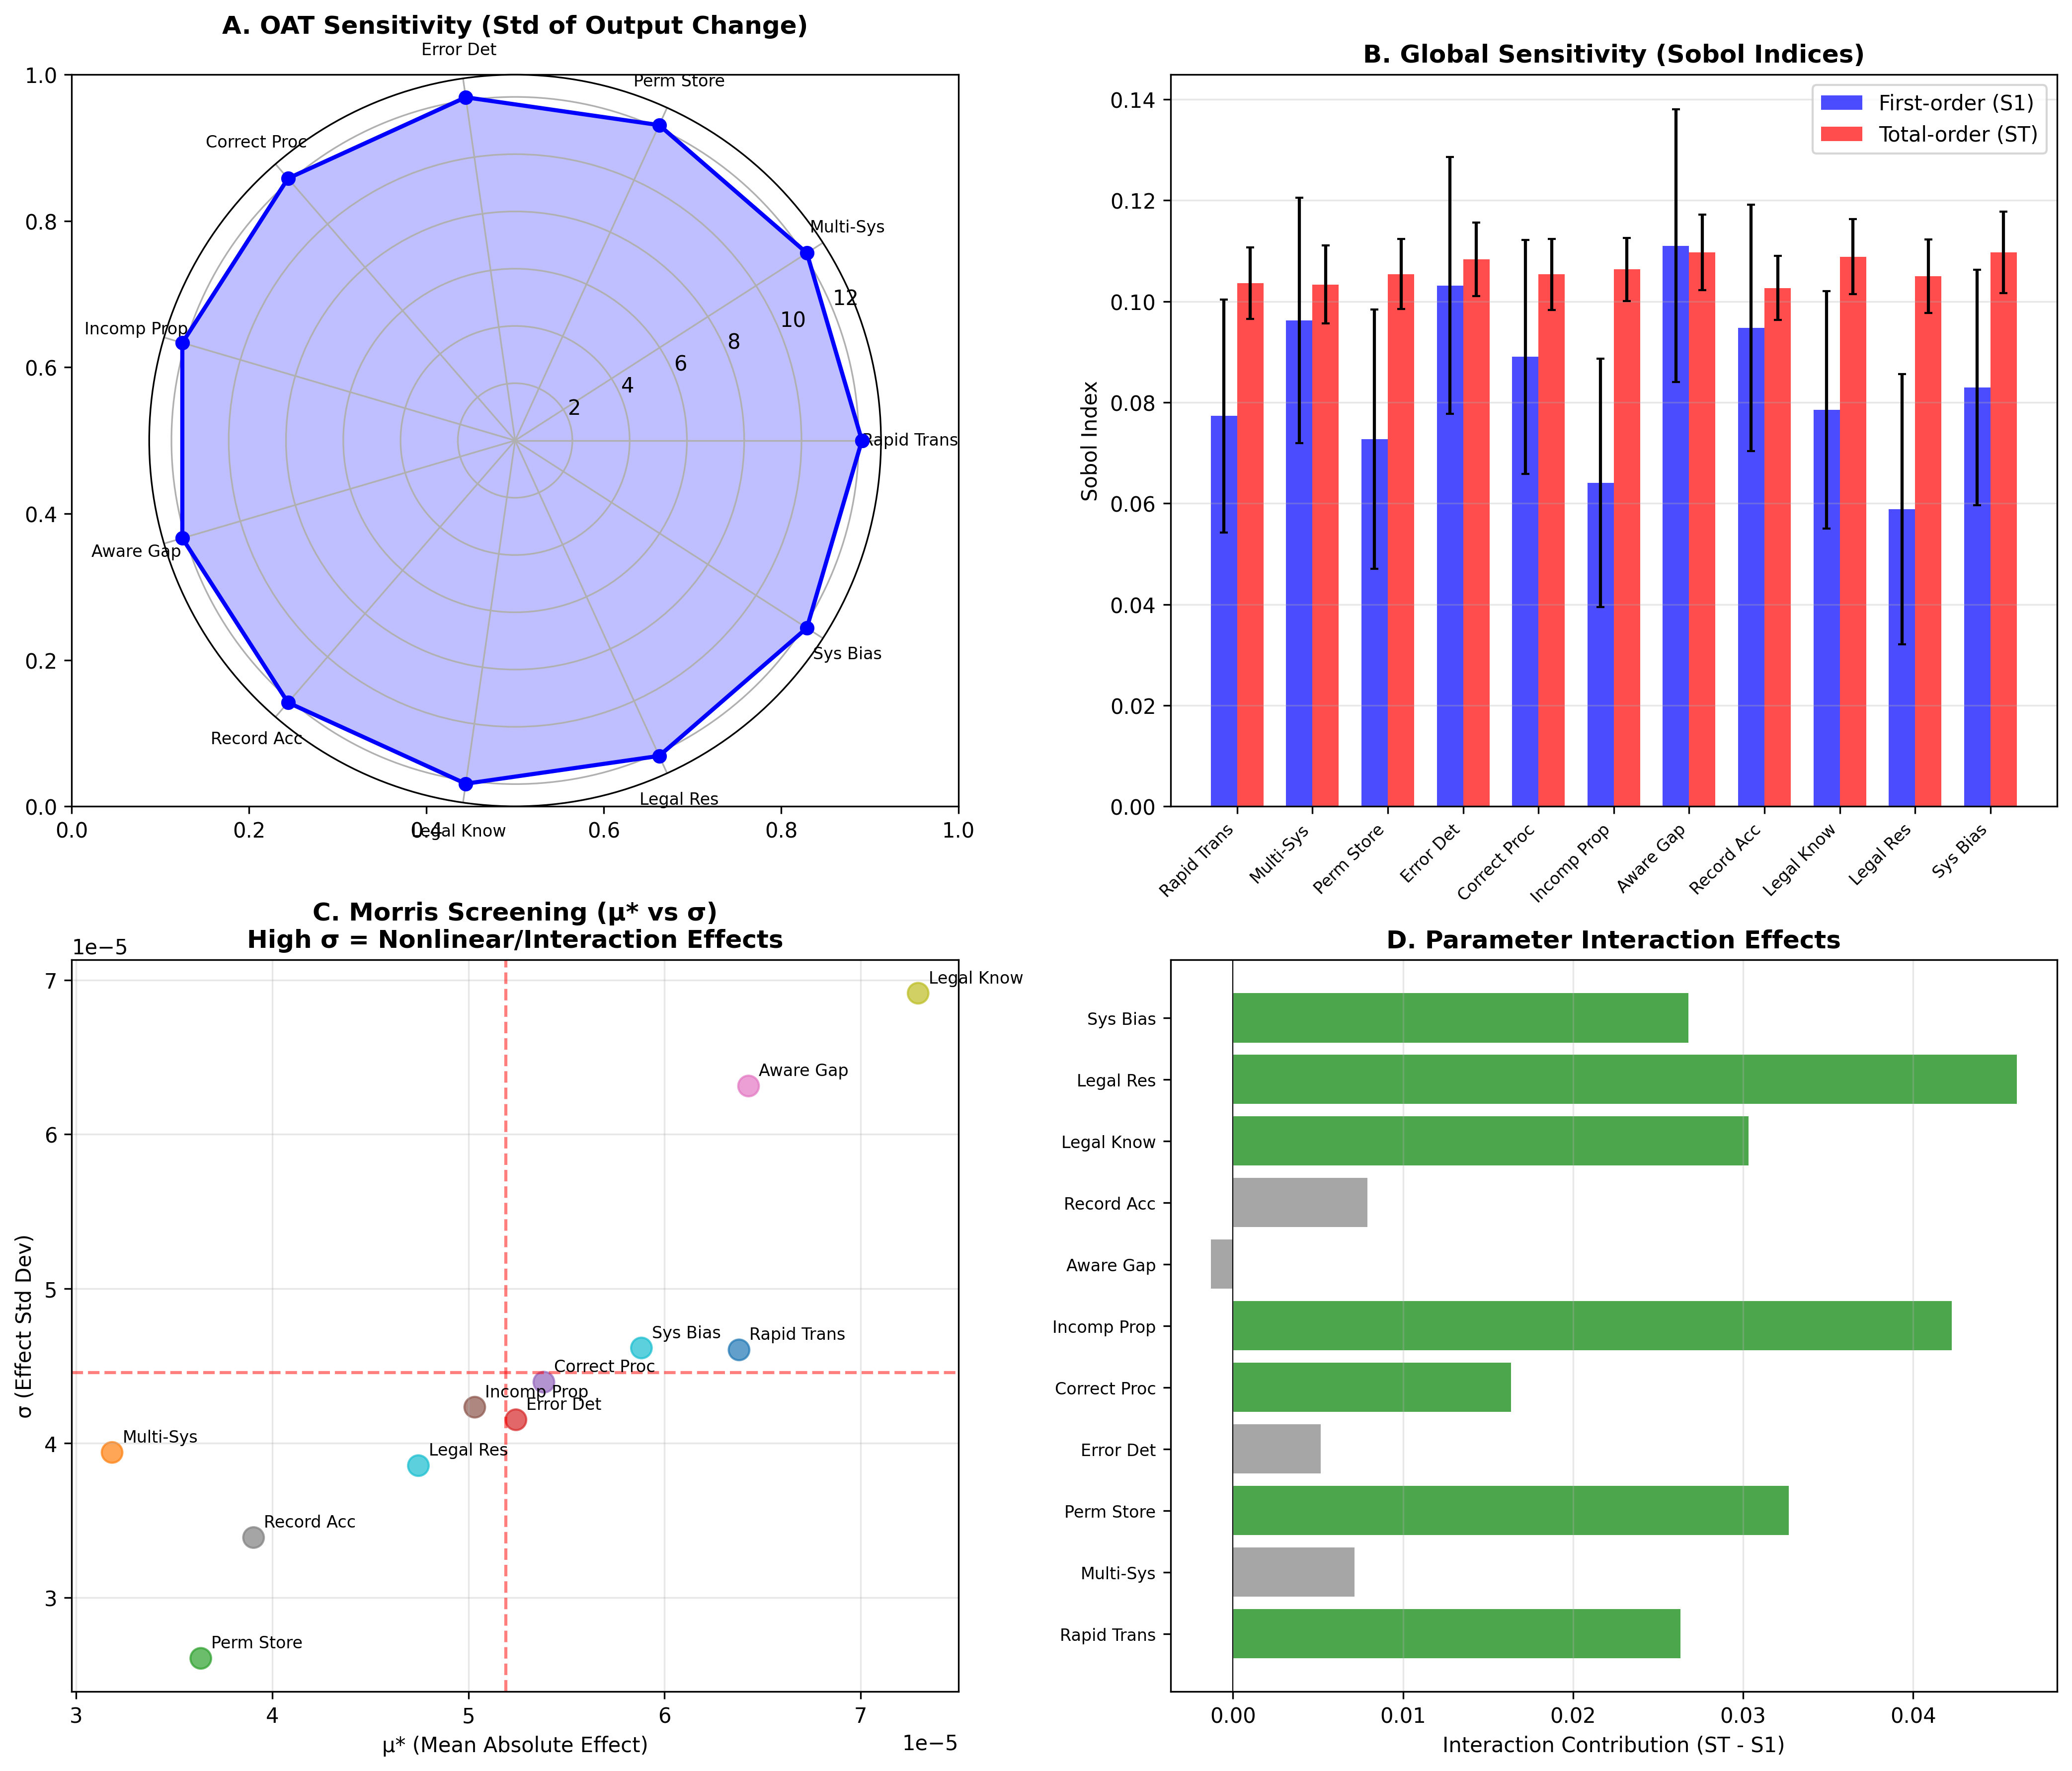

This chart was generated by the following Python code:
"""
SENSITIVITY ANALYSIS AND MODEL VALIDATION
Algorithmic Bias Epidemiology Framework

Comprehensive robustness testing for peer-reviewed publication including:
1. One-at-a-time (OAT) parameter sensitivity
2. Global sensitivity analysis (Sobol indices)
3. Morris elementary effects screening
4. Signal-to-Noise Ratio (SNR) analysis
5. Bootstrap confidence intervals
6. Monte Carlo uncertainty quantification

Author: AC Demidont, DO
Nyx Dynamics LLC
"""

import numpy as np
import matplotlib
matplotlib.use('Agg')
import matplotlib.pyplot as plt
import pandas as pd
from dataclasses import dataclass
from typing import Dict, List, Tuple, Callable
from scipy import stats
from itertools import combinations
import warnings
warnings.filterwarnings('ignore')


# =============================================================================
# BARRIER MODEL (from barrier_visualization.py)
# =============================================================================

@dataclass
class Barrier:
    """Individual barrier in the algorithmic bias system."""
    name: str
    layer: str
    base_probability: float
    removal_cost: float


class BarrierModel:
    """Simplified barrier model for sensitivity analysis."""

    def __init__(self, barrier_probs: np.ndarray = None):
        """Initialize with 11 barrier probabilities."""
        if barrier_probs is None:
            # Default barrier probabilities
            self.barrier_probs = np.array([
                0.30, 0.55, 0.45,  # Layer 1: Data Integration
                0.35, 0.35, 0.40,  # Layer 2: Data Accuracy
                0.30, 0.55, 0.25, 0.40, 0.30  # Layer 3: Institutional
            ])
        else:
            self.barrier_probs = barrier_probs

        self.n_barriers = len(self.barrier_probs)
        self.layer_indices = {
            'data_integration': [0, 1, 2],
            'data_accuracy': [3, 4, 5],
            'institutional': [6, 7, 8, 9, 10]
        }

    def calculate_success(self, probs: np.ndarray = None) -> float:
        """Calculate success probability (product of barrier probs)."""
        if probs is None:
            probs = self.barrier_probs
        return np.prod(probs)

    def calculate_success_removing(self, indices: List[int]) -> float:
        """Calculate success with specified barriers removed (set to 1.0)."""
        probs = self.barrier_probs.copy()
        for idx in indices:
            probs[idx] = 1.0
        return np.prod(probs)


# =============================================================================
# ONE-AT-A-TIME (OAT) SENSITIVITY ANALYSIS
# =============================================================================

class OATSensitivityAnalysis:
    """
    One-at-a-time sensitivity analysis.

    Varies each parameter individually while holding others constant.
    Measures local sensitivity around baseline values.
    """

    def __init__(self, model: BarrierModel):
        self.model = model
        self.baseline = model.barrier_probs.copy()
        self.baseline_output = model.calculate_success()

    def analyze(self,
                perturbation_range: Tuple[float, float] = (-0.2, 0.2),
                n_points: int = 21) -> pd.DataFrame:
        """
        Perform OAT sensitivity analysis.

        Args:
            perturbation_range: (min, max) relative perturbation
            n_points: Number of perturbation levels to test

        Returns:
            DataFrame with sensitivity results for each parameter
        """
        perturbations = np.linspace(perturbation_range[0], perturbation_range[1], n_points)
        results = []

        for i in range(self.model.n_barriers):
            param_results = []

            for delta in perturbations:
                # Perturb parameter i
                test_probs = self.baseline.copy()
                new_value = self.baseline[i] * (1 + delta)
                new_value = np.clip(new_value, 0.01, 0.99)  # Keep in valid range
                test_probs[i] = new_value

                # Calculate output
                output = self.model.calculate_success(test_probs)

                param_results.append({
                    'barrier_idx': i,
                    'perturbation': delta,
                    'param_value': new_value,
                    'output': output,
                    'output_change': output - self.baseline_output,
                    'output_change_pct': (output - self.baseline_output) / self.baseline_output * 100
                })

            results.extend(param_results)

        return pd.DataFrame(results)

    def calculate_sensitivity_indices(self) -> pd.DataFrame:
        """
        Calculate local sensitivity indices.

        S_i = (∂Y/∂X_i) * (X_i/Y)  [Normalized sensitivity]
        """
        epsilon = 0.01  # Small perturbation
        indices = []

        for i in range(self.model.n_barriers):
            # Forward difference
            probs_plus = self.baseline.copy()
            probs_plus[i] = min(0.99, self.baseline[i] * (1 + epsilon))
            output_plus = self.model.calculate_success(probs_plus)

            # Backward difference
            probs_minus = self.baseline.copy()
            probs_minus[i] = max(0.01, self.baseline[i] * (1 - epsilon))
            output_minus = self.model.calculate_success(probs_minus)

            # Central difference derivative
            dY_dX = (output_plus - output_minus) / (probs_plus[i] - probs_minus[i])

            # Normalized sensitivity
            S_i = dY_dX * (self.baseline[i] / self.baseline_output) if self.baseline_output > 0 else 0

            indices.append({
                'barrier_idx': i,
                'baseline_value': self.baseline[i],
                'dY_dX': dY_dX,
                'normalized_sensitivity': S_i,
                'abs_sensitivity': abs(S_i)
            })

        return pd.DataFrame(indices).sort_values('abs_sensitivity', ascending=False)


# =============================================================================
# GLOBAL SENSITIVITY ANALYSIS (SOBOL INDICES)
# =============================================================================

class SobolSensitivityAnalysis:
    """
    Variance-based global sensitivity analysis using Sobol indices.

    Decomposes output variance into contributions from each input
    and their interactions.

    S_i = V[E(Y|X_i)] / V(Y)  [First-order index]
    S_Ti = 1 - V[E(Y|X_~i)] / V(Y)  [Total-order index]
    """

    def __init__(self, model: BarrierModel, n_samples: int = 10000):
        self.model = model
        self.n_samples = n_samples
        self.baseline = model.barrier_probs.copy()

    def generate_samples(self, bounds_factor: float = 0.3) -> Tuple[np.ndarray, np.ndarray]:
        """
        Generate Sobol sample matrices A and B.

        Uses uniform sampling within bounds around baseline values.
        """
        n = self.model.n_barriers

        # Define bounds for each parameter
        lower = np.maximum(0.05, self.baseline * (1 - bounds_factor))
        upper = np.minimum(0.95, self.baseline * (1 + bounds_factor))

        # Generate two independent sample matrices
        A = np.random.uniform(size=(self.n_samples, n))
        B = np.random.uniform(size=(self.n_samples, n))

        # Scale to parameter bounds
        A = lower + A * (upper - lower)
        B = lower + B * (upper - lower)

        return A, B

    def calculate_indices(self, bounds_factor: float = 0.3) -> pd.DataFrame:
        """
        Calculate first-order and total-order Sobol indices.

        Uses Saltelli's sampling scheme for efficiency.
        """
        A, B = self.generate_samples(bounds_factor)
        n = self.model.n_barriers

        # Evaluate model at A and B
        Y_A = np.array([self.model.calculate_success(a) for a in A])
        Y_B = np.array([self.model.calculate_success(b) for b in B])

        # Total variance
        Y_all = np.concatenate([Y_A, Y_B])
        V_Y = np.var(Y_all)

        if V_Y < 1e-15:
            # No variance - model is constant
            return pd.DataFrame({
                'barrier_idx': range(n),
                'S1': [0] * n,
                'ST': [0] * n,
                'S1_conf': [0] * n,
                'ST_conf': [0] * n
            })

        first_order = []
        total_order = []

        for i in range(n):
            # Create AB_i matrix (A with i-th column from B)
            AB_i = A.copy()
            AB_i[:, i] = B[:, i]
            Y_AB_i = np.array([self.model.calculate_success(ab) for ab in AB_i])

            # First-order index: S_i = V[E(Y|X_i)] / V(Y)
            # Estimated using: S_i ≈ (1/N) * Σ Y_B * (Y_AB_i - Y_A) / V(Y)
            S1_i = np.mean(Y_B * (Y_AB_i - Y_A)) / V_Y

            # Total-order index: S_Ti = E[V(Y|X_~i)] / V(Y)
            # Estimated using: S_Ti ≈ (1/2N) * Σ (Y_A - Y_AB_i)^2 / V(Y)
            ST_i = 0.5 * np.mean((Y_A - Y_AB_i)**2) / V_Y

            first_order.append(max(0, S1_i))  # Clip negative values
            total_order.append(max(0, ST_i))

        # Bootstrap confidence intervals
        n_bootstrap = 100
        S1_boot = np.zeros((n_bootstrap, n))
        ST_boot = np.zeros((n_bootstrap, n))

        for b in range(n_bootstrap):
            idx = np.random.choice(self.n_samples, self.n_samples, replace=True)
            Y_A_b = Y_A[idx]
            Y_B_b = Y_B[idx]
            V_Y_b = np.var(np.concatenate([Y_A_b, Y_B_b]))

            if V_Y_b > 1e-15:
                for i in range(n):
                    AB_i = A[idx].copy()
                    AB_i[:, i] = B[idx, i]
                    Y_AB_i_b = np.array([self.model.calculate_success(ab) for ab in AB_i])

                    S1_boot[b, i] = np.mean(Y_B_b * (Y_AB_i_b - Y_A_b)) / V_Y_b
                    ST_boot[b, i] = 0.5 * np.mean((Y_A_b - Y_AB_i_b)**2) / V_Y_b

        S1_conf = np.std(S1_boot, axis=0) * 1.96
        ST_conf = np.std(ST_boot, axis=0) * 1.96

        return pd.DataFrame({
            'barrier_idx': range(n),
            'S1': first_order,
            'ST': total_order,
            'S1_conf': S1_conf,
            'ST_conf': ST_conf,
            'interaction': np.array(total_order) - np.array(first_order)
        })


# =============================================================================
# MORRIS ELEMENTARY EFFECTS METHOD
# =============================================================================

class MorrisScreening:
    """
    Morris method for elementary effects screening.

    Efficient global sensitivity method that requires fewer model evaluations
    than Sobol. Identifies which parameters have:
    - Negligible effects
    - Linear effects
    - Nonlinear or interaction effects
    """

    def __init__(self, model: BarrierModel, n_trajectories: int = 50):
        self.model = model
        self.n_trajectories = n_trajectories
        self.baseline = model.barrier_probs.copy()

    def generate_trajectory(self, levels: int = 4, bounds_factor: float = 0.3) -> np.ndarray:
        """Generate a single Morris trajectory through parameter space."""
        n = self.model.n_barriers

        # Define grid
        lower = np.maximum(0.05, self.baseline * (1 - bounds_factor))
        upper = np.minimum(0.95, self.baseline * (1 + bounds_factor))

        # Random starting point
        x = np.random.randint(0, levels, n) / (levels - 1)
        x = lower + x * (upper - lower)

        # Generate trajectory by perturbing one dimension at a time
        trajectory = [x.copy()]
        delta = (upper - lower) / (levels - 1)

        order = np.random.permutation(n)
        for i in order:
            x_new = x.copy()
            if np.random.random() < 0.5:
                x_new[i] = min(upper[i], x[i] + delta[i])
            else:
                x_new[i] = max(lower[i], x[i] - delta[i])
            trajectory.append(x_new.copy())
            x = x_new

        return np.array(trajectory)

    def calculate_elementary_effects(self, bounds_factor: float = 0.3) -> pd.DataFrame:
        """
        Calculate elementary effects for all parameters.

        Returns:
            mu: Mean of elementary effects (overall importance)
            mu_star: Mean of absolute elementary effects (importance without sign)
            sigma: Std of elementary effects (nonlinearity/interaction indicator)
        """
        n = self.model.n_barriers
        effects = {i: [] for i in range(n)}

        lower = np.maximum(0.05, self.baseline * (1 - bounds_factor))
        upper = np.minimum(0.95, self.baseline * (1 + bounds_factor))
        delta = (upper - lower) / 3  # 4 levels

        for _ in range(self.n_trajectories):
            trajectory = self.generate_trajectory(bounds_factor=bounds_factor)

            # Evaluate at each point
            outputs = [self.model.calculate_success(t) for t in trajectory]

            # Calculate elementary effects
            for j in range(1, len(trajectory)):
                # Find which parameter changed
                diff = trajectory[j] - trajectory[j-1]
                changed_idx = np.argmax(np.abs(diff))

                if np.abs(diff[changed_idx]) > 1e-10:
                    # Elementary effect
                    EE = (outputs[j] - outputs[j-1]) / diff[changed_idx]
                    effects[changed_idx].append(EE)

        # Calculate statistics
        results = []
        for i in range(n):
            if len(effects[i]) > 0:
                ee_array = np.array(effects[i])
                results.append({
                    'barrier_idx': i,
                    'mu': np.mean(ee_array),
                    'mu_star': np.mean(np.abs(ee_array)),
                    'sigma': np.std(ee_array),
                    'n_effects': len(ee_array)
                })
            else:
                results.append({
                    'barrier_idx': i,
                    'mu': 0,
                    'mu_star': 0,
                    'sigma': 0,
                    'n_effects': 0
                })

        return pd.DataFrame(results)


# =============================================================================
# SIGNAL-TO-NOISE RATIO ANALYSIS
# =============================================================================

class SNRAnalysis:
    """
    Signal-to-Noise Ratio analysis for model robustness.

    Evaluates how robust model conclusions are to:
    - Parameter uncertainty
    - Measurement noise
    - Stochastic variation
    """

    def __init__(self, model: BarrierModel, n_simulations: int = 1000):
        self.model = model
        self.n_simulations = n_simulations
        self.baseline = model.barrier_probs.copy()

    def noise_injection_analysis(self,
                                  noise_levels: np.ndarray = None) -> pd.DataFrame:
        """
        Analyze model output stability under parameter noise.

        Injects Gaussian noise at various levels and measures output variance.
        """
        if noise_levels is None:
            noise_levels = np.array([0.01, 0.02, 0.05, 0.10, 0.15, 0.20, 0.25, 0.30])

        results = []
        baseline_output = self.model.calculate_success()

        for noise_std in noise_levels:
            outputs = []

            for _ in range(self.n_simulations):
                # Add multiplicative Gaussian noise
                noisy_probs = self.baseline * (1 + np.random.normal(0, noise_std, self.model.n_barriers))
                noisy_probs = np.clip(noisy_probs, 0.01, 0.99)

                output = self.model.calculate_success(noisy_probs)
                outputs.append(output)

            outputs = np.array(outputs)

            # Signal = mean output, Noise = std of output
            signal = np.mean(outputs)
            noise = np.std(outputs)
            snr = signal / noise if noise > 0 else np.inf
            snr_db = 10 * np.log10(snr) if snr > 0 and snr < np.inf else np.nan

            results.append({
                'noise_level': noise_std,
                'mean_output': signal,
                'std_output': noise,
                'cv': noise / signal if signal > 0 else np.inf,
                'snr': snr,
                'snr_db': snr_db,
                'ci_lower': np.percentile(outputs, 2.5),
                'ci_upper': np.percentile(outputs, 97.5),
                'output_range': np.ptp(outputs)
            })

        return pd.DataFrame(results)

    def key_finding_robustness(self, n_bootstrap: int = 1000) -> Dict:
        """
        Test robustness of key findings to parameter uncertainty.

        Key findings tested:
        1. Three-way interaction dominance (>80%)
        2. Individual barrier effects near zero
        3. Complete removal required for >90% success
        """
        results = {
            'three_way_interaction': [],
            'max_individual_effect': [],
            'barriers_for_90pct': []
        }

        for _ in range(n_bootstrap):
            # Sample parameters with 10% uncertainty
            noisy_probs = self.baseline * (1 + np.random.normal(0, 0.10, self.model.n_barriers))
            noisy_probs = np.clip(noisy_probs, 0.01, 0.99)

            noisy_model = BarrierModel(noisy_probs)
            baseline = noisy_model.calculate_success()

            # 1. Calculate individual effects
            individual_effects = []
            for i in range(self.model.n_barriers):
                effect = noisy_model.calculate_success_removing([i]) - baseline
                individual_effects.append(effect)

            results['max_individual_effect'].append(max(individual_effects))

            # 2. Calculate layer effects
            layer_effects = {}
            for layer, indices in noisy_model.layer_indices.items():
                effect = noisy_model.calculate_success_removing(indices) - baseline
                layer_effects[layer] = effect

            # Pairwise and three-way
            all_indices = list(range(self.model.n_barriers))
            full_effect = noisy_model.calculate_success_removing(all_indices) - baseline

            sum_individual_layers = sum(layer_effects.values())

            # Three-way interaction (simplified calculation)
            three_way = full_effect - sum_individual_layers
            three_way_pct = (three_way / full_effect * 100) if full_effect > 0 else 0
            results['three_way_interaction'].append(three_way_pct)

            # 3. How many barriers needed for 90%?
            for n_removed in range(1, 12):
                # Try removing n barriers (greedy by baseline probability)
                sorted_indices = np.argsort(noisy_probs)[:n_removed]
                success = noisy_model.calculate_success_removing(list(sorted_indices))
                if success >= 0.90:
                    results['barriers_for_90pct'].append(n_removed)
                    break
            else:
                results['barriers_for_90pct'].append(11)

        # Summarize
        summary = {
            'three_way_interaction': {
                'mean': np.mean(results['three_way_interaction']),
                'std': np.std(results['three_way_interaction']),
                'ci_lower': np.percentile(results['three_way_interaction'], 2.5),
                'ci_upper': np.percentile(results['three_way_interaction'], 97.5),
                'finding_robust': np.mean(np.array(results['three_way_interaction']) > 70)
            },
            'max_individual_effect': {
                'mean': np.mean(results['max_individual_effect']),
                'std': np.std(results['max_individual_effect']),
                'ci_lower': np.percentile(results['max_individual_effect'], 2.5),
                'ci_upper': np.percentile(results['max_individual_effect'], 97.5),
                'finding_robust': np.mean(np.array(results['max_individual_effect']) < 0.01)
            },
            'barriers_for_90pct': {
                'mean': np.mean(results['barriers_for_90pct']),
                'std': np.std(results['barriers_for_90pct']),
                'mode': stats.mode(results['barriers_for_90pct'], keepdims=False)[0],
                'finding_robust': np.mean(np.array(results['barriers_for_90pct']) >= 10)
            }
        }

        return summary


# =============================================================================
# BOOTSTRAP CONFIDENCE INTERVALS
# =============================================================================

class BootstrapValidation:
    """
    Bootstrap-based validation and confidence interval estimation.
    """

    def __init__(self, model: BarrierModel, n_bootstrap: int = 2000):
        self.model = model
        self.n_bootstrap = n_bootstrap
        self.baseline = model.barrier_probs.copy()

    def bootstrap_success_probability(self) -> Dict:
        """Bootstrap CI for baseline success probability."""
        outputs = []

        for _ in range(self.n_bootstrap):
            # Resample with uncertainty
            boot_probs = self.baseline * (1 + np.random.normal(0, 0.05, self.model.n_barriers))
            boot_probs = np.clip(boot_probs, 0.01, 0.99)
            outputs.append(BarrierModel(boot_probs).calculate_success())

        outputs = np.array(outputs)

        return {
            'point_estimate': self.model.calculate_success(),
            'bootstrap_mean': np.mean(outputs),
            'bootstrap_std': np.std(outputs),
            'ci_95_lower': np.percentile(outputs, 2.5),
            'ci_95_upper': np.percentile(outputs, 97.5),
            'ci_99_lower': np.percentile(outputs, 0.5),
            'ci_99_upper': np.percentile(outputs, 99.5)
        }

    def bootstrap_barrier_removal_effects(self) -> pd.DataFrame:
        """Bootstrap CIs for all barrier removal effects."""
        results = []

        for i in range(self.model.n_barriers):
            effects = []

            for _ in range(self.n_bootstrap):
                boot_probs = self.baseline * (1 + np.random.normal(0, 0.05, self.model.n_barriers))
                boot_probs = np.clip(boot_probs, 0.01, 0.99)

                boot_model = BarrierModel(boot_probs)
                baseline = boot_model.calculate_success()
                removed = boot_model.calculate_success_removing([i])
                effects.append(removed - baseline)

            effects = np.array(effects)

            results.append({
                'barrier_idx': i,
                'effect_mean': np.mean(effects),
                'effect_std': np.std(effects),
                'ci_lower': np.percentile(effects, 2.5),
                'ci_upper': np.percentile(effects, 97.5),
                'significant': not (np.percentile(effects, 2.5) <= 0 <= np.percentile(effects, 97.5))
            })

        return pd.DataFrame(results)


# =============================================================================
# VISUALIZATION
# =============================================================================

def plot_sensitivity_analysis(oat_results: pd.DataFrame,
                              sobol_results: pd.DataFrame,
                              morris_results: pd.DataFrame,
                              save_path: str = None):
    """Create comprehensive sensitivity analysis figure."""
    fig, axes = plt.subplots(2, 2, figsize=(14, 12))

    barrier_names = [
        'Rapid Trans', 'Multi-Sys', 'Perm Store',
        'Error Det', 'Correct Proc', 'Incomp Prop',
        'Aware Gap', 'Record Acc', 'Legal Know', 'Legal Res', 'Sys Bias'
    ]

    # Panel A: OAT Spider Plot
    ax = axes[0, 0]
    oat_sensitivity = oat_results.groupby('barrier_idx').apply(
        lambda x: np.std(x['output_change_pct'])
    ).values

    angles = np.linspace(0, 2 * np.pi, len(barrier_names), endpoint=False).tolist()
    angles += angles[:1]
    oat_sensitivity_plot = list(oat_sensitivity) + [oat_sensitivity[0]]

    ax = plt.subplot(2, 2, 1, projection='polar')
    ax.plot(angles, oat_sensitivity_plot, 'o-', linewidth=2, color='blue')
    ax.fill(angles, oat_sensitivity_plot, alpha=0.25, color='blue')
    ax.set_xticks(angles[:-1])
    ax.set_xticklabels(barrier_names, fontsize=8)
    ax.set_title('A. OAT Sensitivity (Std of Output Change)', fontsize=12, fontweight='bold', pad=20)

    # Panel B: Sobol Indices
    ax = axes[0, 1]
    x = np.arange(len(barrier_names))
    width = 0.35

    ax.bar(x - width/2, sobol_results['S1'], width, label='First-order (S1)', color='blue', alpha=0.7)
    ax.bar(x + width/2, sobol_results['ST'], width, label='Total-order (ST)', color='red', alpha=0.7)
    ax.errorbar(x - width/2, sobol_results['S1'], yerr=sobol_results['S1_conf'], fmt='none', color='black', capsize=2)
    ax.errorbar(x + width/2, sobol_results['ST'], yerr=sobol_results['ST_conf'], fmt='none', color='black', capsize=2)

    ax.set_xticks(x)
    ax.set_xticklabels(barrier_names, rotation=45, ha='right', fontsize=8)
    ax.set_ylabel('Sobol Index')
    ax.set_title('B. Global Sensitivity (Sobol Indices)', fontsize=12, fontweight='bold')
    ax.legend()
    ax.grid(True, alpha=0.3, axis='y')

    # Panel C: Morris Screening
    ax = axes[1, 0]
    ax.scatter(morris_results['mu_star'], morris_results['sigma'],
               s=100, c=range(len(barrier_names)), cmap='tab10', alpha=0.7)

    for i, name in enumerate(barrier_names):
        ax.annotate(name, (morris_results['mu_star'].iloc[i], morris_results['sigma'].iloc[i]),
                   fontsize=8, xytext=(5, 5), textcoords='offset points')

    ax.axhline(y=np.mean(morris_results['sigma']), color='red', linestyle='--', alpha=0.5)
    ax.axvline(x=np.mean(morris_results['mu_star']), color='red', linestyle='--', alpha=0.5)

    ax.set_xlabel('μ* (Mean Absolute Effect)', fontsize=10)
    ax.set_ylabel('σ (Effect Std Dev)', fontsize=10)
    ax.set_title('C. Morris Screening (μ* vs σ)\nHigh σ = Nonlinear/Interaction Effects',
                fontsize=12, fontweight='bold')
    ax.grid(True, alpha=0.3)

    # Panel D: Interaction Contribution
    ax = axes[1, 1]
    interaction = sobol_results['ST'] - sobol_results['S1']
    colors = ['green' if i > 0.01 else 'gray' for i in interaction]

    ax.barh(range(len(barrier_names)), interaction, color=colors, alpha=0.7)
    ax.set_yticks(range(len(barrier_names)))
    ax.set_yticklabels(barrier_names, fontsize=8)
    ax.set_xlabel('Interaction Contribution (ST - S1)', fontsize=10)
    ax.set_title('D. Parameter Interaction Effects', fontsize=12, fontweight='bold')
    ax.axvline(x=0, color='black', linewidth=0.5)
    ax.grid(True, alpha=0.3, axis='x')

    plt.tight_layout()

    if save_path:
        plt.savefig(save_path, dpi=300, bbox_inches='tight')
        print(f"Saved to {save_path}")

    return fig


def plot_snr_analysis(snr_results: pd.DataFrame,
                      robustness_results: Dict,
                      save_path: str = None):
    """Create SNR and robustness analysis figure."""
    fig, axes = plt.subplots(2, 2, figsize=(14, 10))

    # Panel A: SNR vs Noise Level
    ax = axes[0, 0]
    ax.plot(snr_results['noise_level'] * 100, snr_results['snr_db'], 'o-',
            linewidth=2, markersize=8, color='blue')
    ax.axhline(y=10, color='green', linestyle='--', label='10 dB (Good)')
    ax.axhline(y=3, color='orange', linestyle='--', label='3 dB (Marginal)')
    ax.axhline(y=0, color='red', linestyle='--', label='0 dB (Poor)')

    ax.set_xlabel('Parameter Noise Level (%)', fontsize=12)
    ax.set_ylabel('Signal-to-Noise Ratio (dB)', fontsize=12)
    ax.set_title('A. Model Robustness: SNR vs Parameter Uncertainty', fontsize=12, fontweight='bold')
    ax.legend()
    ax.grid(True, alpha=0.3)

    # Panel B: Output Distribution at Different Noise Levels
    ax = axes[0, 1]
    ax.fill_between(snr_results['noise_level'] * 100,
                    snr_results['ci_lower'] * 100,
                    snr_results['ci_upper'] * 100,
                    alpha=0.3, color='blue', label='95% CI')
    ax.plot(snr_results['noise_level'] * 100, snr_results['mean_output'] * 100,
            'o-', linewidth=2, color='blue', label='Mean')

    ax.set_xlabel('Parameter Noise Level (%)', fontsize=12)
    ax.set_ylabel('Success Probability (%)', fontsize=12)
    ax.set_title('B. Output Uncertainty Propagation', fontsize=12, fontweight='bold')
    ax.legend()
    ax.grid(True, alpha=0.3)

    # Panel C: Key Finding Robustness
    ax = axes[1, 0]
    findings = ['Three-way\nInteraction\n>70%', 'Max Individual\nEffect\n<1%', 'Need 10+\nBarriers\nfor 90%']
    robustness_scores = [
        robustness_results['three_way_interaction']['finding_robust'] * 100,
        robustness_results['max_individual_effect']['finding_robust'] * 100,
        robustness_results['barriers_for_90pct']['finding_robust'] * 100
    ]

    colors = ['green' if r >= 95 else 'orange' if r >= 80 else 'red' for r in robustness_scores]
    bars = ax.bar(findings, robustness_scores, color=colors, alpha=0.7, edgecolor='black')

    ax.axhline(y=95, color='green', linestyle='--', label='95% threshold')
    ax.axhline(y=80, color='orange', linestyle='--', label='80% threshold')

    for bar, score in zip(bars, robustness_scores):
        ax.text(bar.get_x() + bar.get_width()/2, bar.get_height() + 1,
               f'{score:.1f}%', ha='center', fontsize=10, fontweight='bold')

    ax.set_ylabel('% of Bootstrap Samples Supporting Finding', fontsize=10)
    ax.set_title('C. Key Finding Robustness Under 10% Parameter Uncertainty',
                fontsize=12, fontweight='bold')
    ax.set_ylim(0, 105)
    ax.legend(loc='lower right')
    ax.grid(True, alpha=0.3, axis='y')

    # Panel D: Coefficient of Variation
    ax = axes[1, 1]
    ax.plot(snr_results['noise_level'] * 100, snr_results['cv'] * 100, 'o-',
            linewidth=2, markersize=8, color='purple')
    ax.axhline(y=10, color='green', linestyle='--', label='CV < 10% (Excellent)')
    ax.axhline(y=25, color='orange', linestyle='--', label='CV < 25% (Acceptable)')
    ax.axhline(y=50, color='red', linestyle='--', label='CV > 50% (Poor)')

    ax.set_xlabel('Parameter Noise Level (%)', fontsize=12)
    ax.set_ylabel('Coefficient of Variation (%)', fontsize=12)
    ax.set_title('D. Output Variability (CV) vs Input Uncertainty', fontsize=12, fontweight='bold')
    ax.legend()
    ax.grid(True, alpha=0.3)

    plt.tight_layout()

    if save_path:
        plt.savefig(save_path, dpi=300, bbox_inches='tight')
        print(f"Saved to {save_path}")

    return fig


# =============================================================================
# MAIN EXECUTION
# =============================================================================

def main():
    """Run comprehensive sensitivity and robustness analysis."""
    print("=" * 80)
    print("SENSITIVITY ANALYSIS AND MODEL VALIDATION")
    print("Algorithmic Bias Epidemiology Framework")
    print("=" * 80)

    # Initialize model
    model = BarrierModel()
    print(f"\nBaseline success probability: {model.calculate_success()*100:.4f}%")

    # ==========================================================================
    # 1. OAT Sensitivity Analysis
    # ==========================================================================
    print("\n" + "-" * 40)
    print("1. ONE-AT-A-TIME (OAT) SENSITIVITY")
    print("-" * 40)

    oat = OATSensitivityAnalysis(model)
    oat_results = oat.analyze()
    oat_indices = oat.calculate_sensitivity_indices()

    print("\nNormalized Sensitivity Indices (|S_i|):")
    for _, row in oat_indices.head(5).iterrows():
        print(f"  Barrier {int(row['barrier_idx'])}: {row['abs_sensitivity']:.4f}")

    # ==========================================================================
    # 2. Sobol Global Sensitivity
    # ==========================================================================
    print("\n" + "-" * 40)
    print("2. SOBOL GLOBAL SENSITIVITY ANALYSIS")
    print("-" * 40)

    sobol = SobolSensitivityAnalysis(model, n_samples=5000)
    sobol_results = sobol.calculate_indices()

    print("\nSobol Indices (with 95% CI):")
    print(f"{'Barrier':<10} {'S1':>8} {'S1_CI':>10} {'ST':>8} {'ST_CI':>10}")
    for _, row in sobol_results.iterrows():
        print(f"  {int(row['barrier_idx']):<8} {row['S1']:>8.4f} ±{row['S1_conf']:>8.4f} "
              f"{row['ST']:>8.4f} ±{row['ST_conf']:>8.4f}")

    # ==========================================================================
    # 3. Morris Screening
    # ==========================================================================
    print("\n" + "-" * 40)
    print("3. MORRIS ELEMENTARY EFFECTS SCREENING")
    print("-" * 40)

    morris = MorrisScreening(model, n_trajectories=100)
    morris_results = morris.calculate_elementary_effects()

    print("\nMorris Statistics:")
    print(f"{'Barrier':<10} {'μ':>10} {'μ*':>10} {'σ':>10}")
    for _, row in morris_results.iterrows():
        print(f"  {int(row['barrier_idx']):<8} {row['mu']:>10.6f} {row['mu_star']:>10.6f} {row['sigma']:>10.6f}")

    # ==========================================================================
    # 4. SNR Analysis
    # ==========================================================================
    print("\n" + "-" * 40)
    print("4. SIGNAL-TO-NOISE RATIO ANALYSIS")
    print("-" * 40)

    snr = SNRAnalysis(model, n_simulations=2000)
    snr_results = snr.noise_injection_analysis()

    print("\nSNR at Different Noise Levels:")
    print(f"{'Noise %':<10} {'Mean':>10} {'Std':>10} {'SNR (dB)':>10} {'CV %':>10}")
    for _, row in snr_results.iterrows():
        print(f"  {row['noise_level']*100:<8.0f} {row['mean_output']*100:>10.4f} "
              f"{row['std_output']*100:>10.4f} {row['snr_db']:>10.2f} {row['cv']*100:>10.2f}")

    # ==========================================================================
    # 5. Key Finding Robustness
    # ==========================================================================
    print("\n" + "-" * 40)
    print("5. KEY FINDING ROBUSTNESS")
    print("-" * 40)

    robustness = snr.key_finding_robustness(n_bootstrap=1000)

    print("\nThree-way Interaction Dominance:")
    r = robustness['three_way_interaction']
    print(f"  Mean: {r['mean']:.1f}% (95% CI: {r['ci_lower']:.1f}% - {r['ci_upper']:.1f}%)")
    print(f"  Finding robust (>70%): {r['finding_robust']*100:.1f}% of bootstrap samples")

    print("\nIndividual Barrier Effects Near Zero:")
    r = robustness['max_individual_effect']
    print(f"  Max individual effect mean: {r['mean']*100:.4f}%")
    print(f"  Finding robust (<1%): {r['finding_robust']*100:.1f}% of bootstrap samples")

    print("\nBarriers Needed for 90% Success:")
    r = robustness['barriers_for_90pct']
    print(f"  Mean: {r['mean']:.1f} barriers, Mode: {r['mode']} barriers")
    print(f"  Finding robust (≥10): {r['finding_robust']*100:.1f}% of bootstrap samples")

    # ==========================================================================
    # 6. Bootstrap Confidence Intervals
    # ==========================================================================
    print("\n" + "-" * 40)
    print("6. BOOTSTRAP CONFIDENCE INTERVALS")
    print("-" * 40)

    bootstrap = BootstrapValidation(model, n_bootstrap=2000)
    boot_success = bootstrap.bootstrap_success_probability()

    print("\nBaseline Success Probability:")
    print(f"  Point estimate: {boot_success['point_estimate']*100:.4f}%")
    print(f"  Bootstrap mean: {boot_success['bootstrap_mean']*100:.4f}%")
    print(f"  95% CI: ({boot_success['ci_95_lower']*100:.4f}%, {boot_success['ci_95_upper']*100:.4f}%)")

    # ==========================================================================
    # Generate Visualizations
    # ==========================================================================
    print("\n" + "-" * 40)
    print("GENERATING VISUALIZATIONS")
    print("-" * 40)

    plot_sensitivity_analysis(oat_results, sobol_results, morris_results,
                             'sensitivity_analysis.png')
    plot_snr_analysis(snr_results, robustness, 'snr_robustness.png')

    # ==========================================================================
    # Export Results
    # ==========================================================================
    print("\n" + "-" * 40)
    print("EXPORTING RESULTS")
    print("-" * 40)

    oat_results.to_csv('oat_sensitivity.csv', index=False)
    oat_indices.to_csv('oat_indices.csv', index=False)
    sobol_results.to_csv('sobol_indices.csv', index=False)
    morris_results.to_csv('morris_screening.csv', index=False)
    snr_results.to_csv('snr_analysis.csv', index=False)

    # Robustness summary
    robustness_df = pd.DataFrame([
        {'finding': 'three_way_interaction', **robustness['three_way_interaction']},
        {'finding': 'max_individual_effect', **robustness['max_individual_effect']},
        {'finding': 'barriers_for_90pct', **robustness['barriers_for_90pct']}
    ])
    robustness_df.to_csv('robustness_summary.csv', index=False)

    print("\nFiles exported:")
    print("  - sensitivity_analysis.png")
    print("  - snr_robustness.png")
    print("  - oat_sensitivity.csv, oat_indices.csv")
    print("  - sobol_indices.csv")
    print("  - morris_screening.csv")
    print("  - snr_analysis.csv")
    print("  - robustness_summary.csv")

    print("\n" + "=" * 80)
    print("ANALYSIS COMPLETE")
    print("=" * 80)


if __name__ == "__main__":
    main()
